Labelled photos from "brain_dataset", an image-classification folder in jishwar710/stroke-detection-project. The possible labels are: normal, stroke.

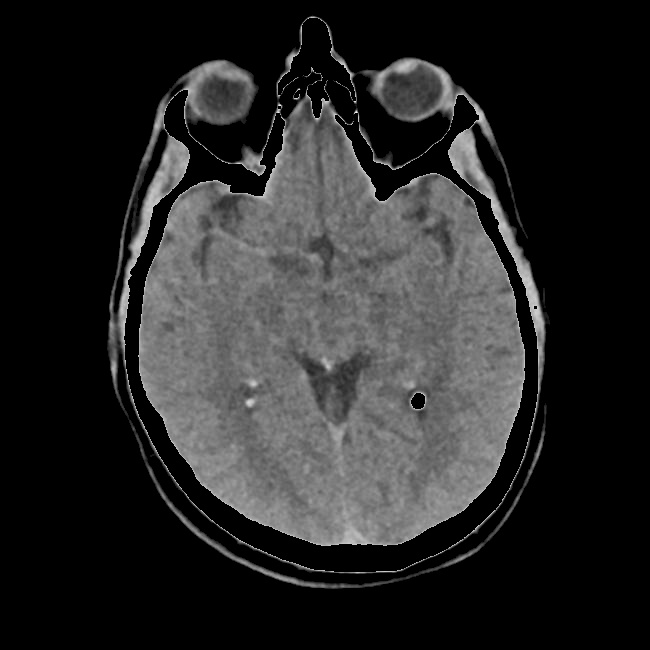
Label: normal

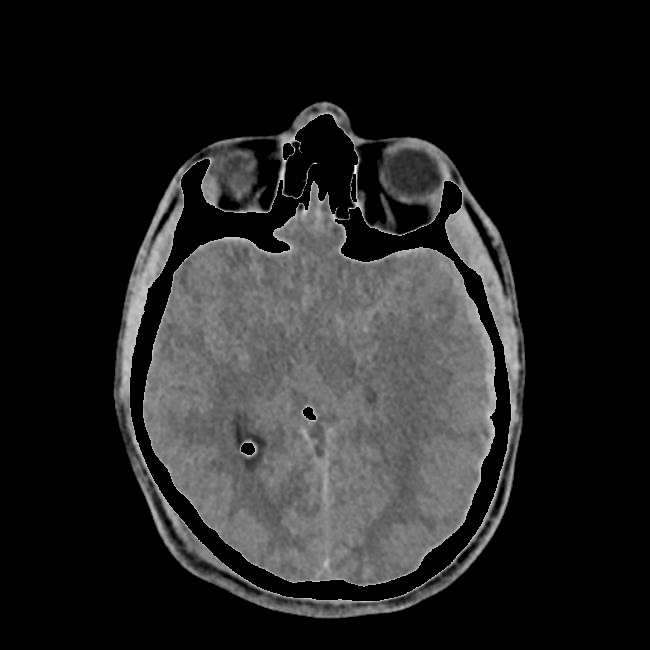
Label: stroke

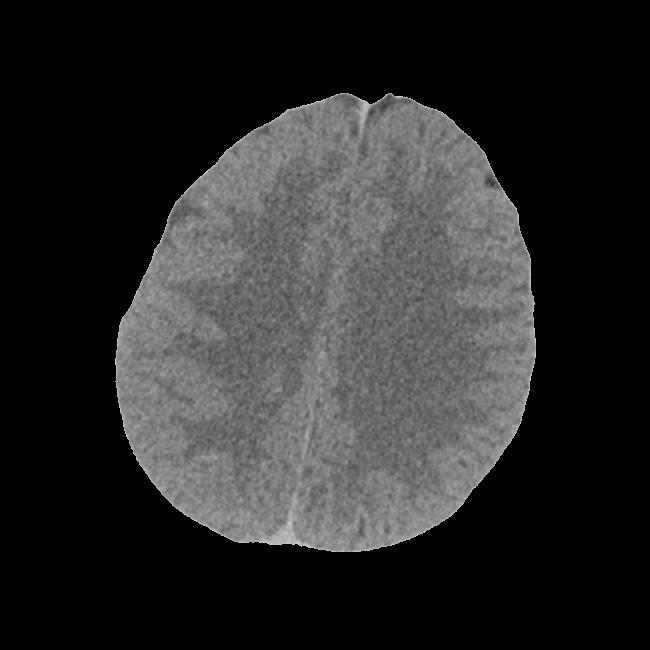
Label: stroke

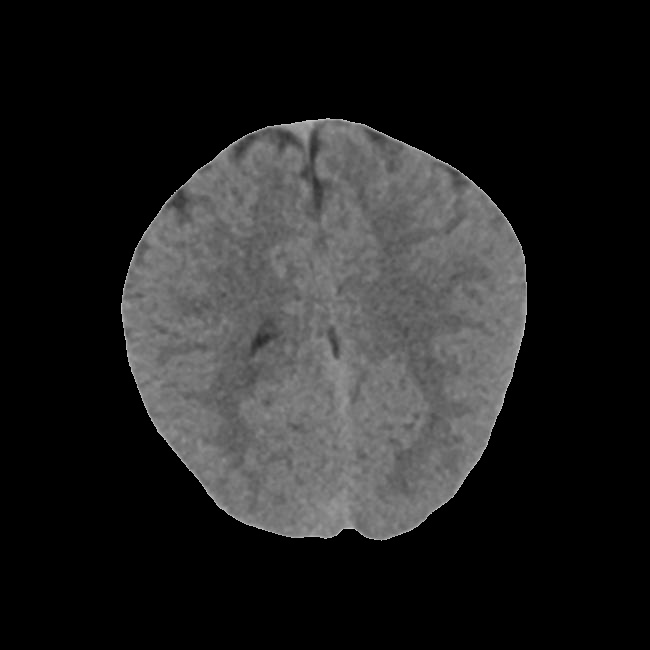
Label: normal

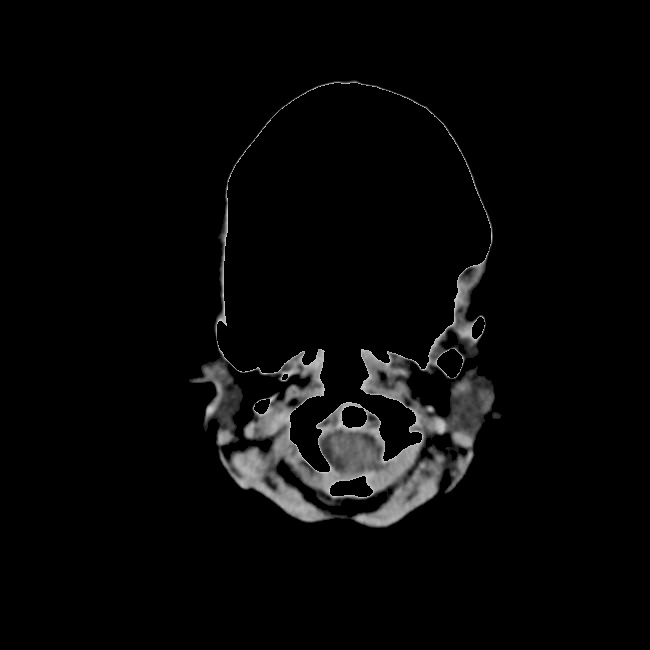
Label: stroke

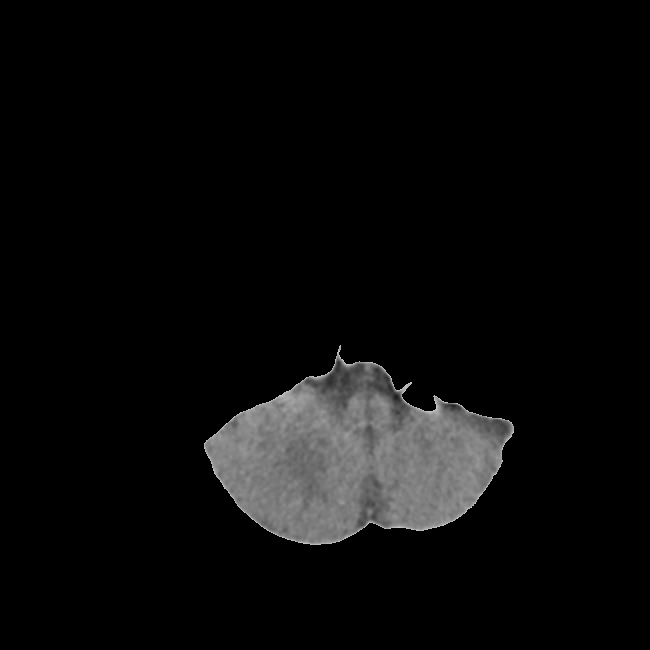
Label: normal
